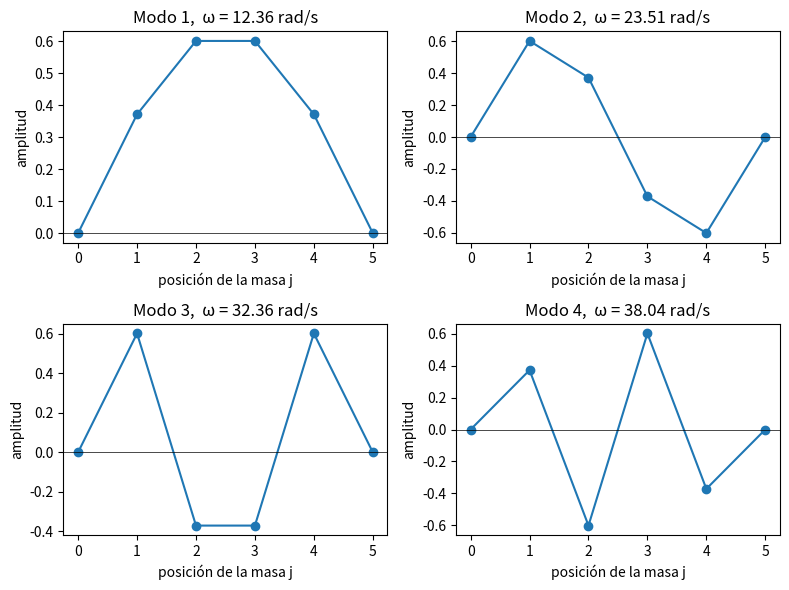

Reproduce this figure in Python.
"""
problema2_modos.py
==================
Problema 2 – Modos normales de vibración de N = 4 masas acopladas.

Física
------
N masas iguales m unidas entre sí y a dos paredes fijas por resortes de
constante k. Para la masa j:  m x_j'' = k (x_{j-1} - 2 x_j + x_{j+1}).
Con x_j = v_j e^{iωt} resulta el problema de eigenvalores
        K v = ω² M v   ⇒   (M⁻¹K) v = λ v ,   λ = ω² ,
con M = m I y K = k · tridiag(-1, 2, -1). La matriz dinámica A = M⁻¹K es real
y simétrica, por lo que el método de Jacobi converge siempre.

Solución analítica (para comparar)
----------------------------------
    ω_n = 2 √(k/m) sin( nπ / (2(N+1)) ) ,   v_j^(n) = sin( j n π / (N+1) ).

Método numérico: rotaciones de Jacobi
-------------------------------------
Se anula iterativamente el mayor elemento fuera de la diagonal con una rotación
plana  A' = Jᵀ A J ; al converger la diagonal contiene los eigenvalores y las
columnas de V = J₁J₂··· los eigenvectores.

Uso:  python problema2_modos.py
Salida: eigenvalores/frecuencias por consola y la figura p2_modos.png
"""
import math
import matplotlib.pyplot as plt

# ------------------------------------------------------------------
# Parámetros del sistema
# ------------------------------------------------------------------
N = 4          # número de masas
m = 0.5        # masa de cada partícula [kg]
k = 200.0      # constante elástica [N/m]


def matriz_dinamica(n, m, k):
    """Construye A = M⁻¹K = (k/m)·tridiag(-1, 2, -1) de tamaño n x n."""
    return [[(2 * k / m if i == j else -k / m if abs(i - j) == 1 else 0.0)
             for j in range(n)] for i in range(n)]


def jacobi(A, tol=1e-12, max_iter=100):
    """Eigenvalores y eigenvectores de una matriz simétrica por rotaciones de Jacobi.

    En cada iteración:
      1) Se localiza el elemento fuera de diagonal de mayor módulo, A[p][q].
      2) Se calcula el ángulo que lo anula:
             θ = (A_qq - A_pp) / (2 A_pq)
             t = sgn(θ) / (|θ| + √(θ²+1))     (raíz de menor módulo de t²+2θt-1=0)
             c = 1/√(t²+1) ,  s = t c
      3) Se actualiza A ← Jᵀ A J (solo cambian las filas/columnas p y q) y se
         acumula V ← V J.
    El proceso termina cuando max|A_pq| < tol.

    Parámetros
    ----------
    A : list[list[float]]   Matriz simétrica (no se modifica).
    tol : float             Tolerancia sobre los elementos fuera de la diagonal.
    max_iter : int          Máximo de rotaciones.

    Retorna
    -------
    (eigenvalores, V) : eigenvalores es una lista; V[r][i] es la componente r
    del eigenvector i (los eigenvectores son las COLUMNAS de V, ortonormales).
    """
    n = len(A)
    A = [fila[:] for fila in A]                                   # copia de trabajo
    V = [[1.0 if i == j else 0.0 for j in range(n)] for i in range(n)]  # V = I

    for _ in range(max_iter):
        # 1) Mayor elemento fuera de la diagonal
        p, q, mx = 0, 1, 0.0
        for i in range(n):
            for j in range(i + 1, n):
                if abs(A[i][j]) > mx:
                    mx, p, q = abs(A[i][j]), i, j
        if mx < tol:           # ya es (casi) diagonal
            break

        # 2) Parámetros de la rotación
        theta = (A[q][q] - A[p][p]) / (2 * A[p][q])
        t = (1 if theta >= 0 else -1) / (abs(theta) + math.sqrt(theta**2 + 1))
        c = 1 / math.sqrt(t**2 + 1)
        s = t * c

        # 3a) A ← A J  (actualiza columnas p y q)
        for r in range(n):
            arp, arq = A[r][p], A[r][q]
            A[r][p] = c * arp - s * arq
            A[r][q] = s * arp + c * arq
        # 3b) A ← Jᵀ A  (actualiza filas p y q)
        for r in range(n):
            apr, aqr = A[p][r], A[q][r]
            A[p][r] = c * apr - s * aqr
            A[q][r] = s * apr + c * aqr
        # 3c) V ← V J  (acumula los eigenvectores)
        for r in range(n):
            vrp, vrq = V[r][p], V[r][q]
            V[r][p] = c * vrp - s * vrq
            V[r][q] = s * vrp + c * vrq

    return [A[i][i] for i in range(n)], V


def main():
    A = matriz_dinamica(N, m, k)
    lam, V = jacobi(A)

    # Ordenar los modos de menor a mayor frecuencia
    orden = sorted(range(N), key=lambda i: lam[i])

    fig, ejes = plt.subplots(2, 2, figsize=(8, 6))
    for n_, idx in enumerate(orden):
        omega = math.sqrt(lam[idx])                       # ω = √λ
        v = [V[r][idx] for r in range(N)]                 # eigenvector del modo
        if v[0] < 0:                                      # convención de signo
            v = [-t for t in v]
        omega_teo = 2 * math.sqrt(k / m) * math.sin((n_ + 1) * math.pi / (2 * (N + 1)))
        print(f"Modo {n_+1}: λ = {lam[idx]:9.4f}   ω = {omega:8.4f} rad/s "
              f"(teórico {omega_teo:8.4f})   v = {[round(t, 4) for t in v]}")

        # Perfil espacial: se agregan las paredes fijas (desplazamiento 0)
        ax = ejes[n_ // 2][n_ % 2]
        ax.plot(range(N + 2), [0] + v + [0], "o-")
        ax.axhline(0, color="k", lw=0.5)
        ax.set_title(f"Modo {n_+1},  ω = {omega:.2f} rad/s")
        ax.set_xlabel("posición de la masa j")
        ax.set_ylabel("amplitud")

    plt.tight_layout()
    plt.savefig("p2_modos.png", dpi=150)


if __name__ == "__main__":
    main()
